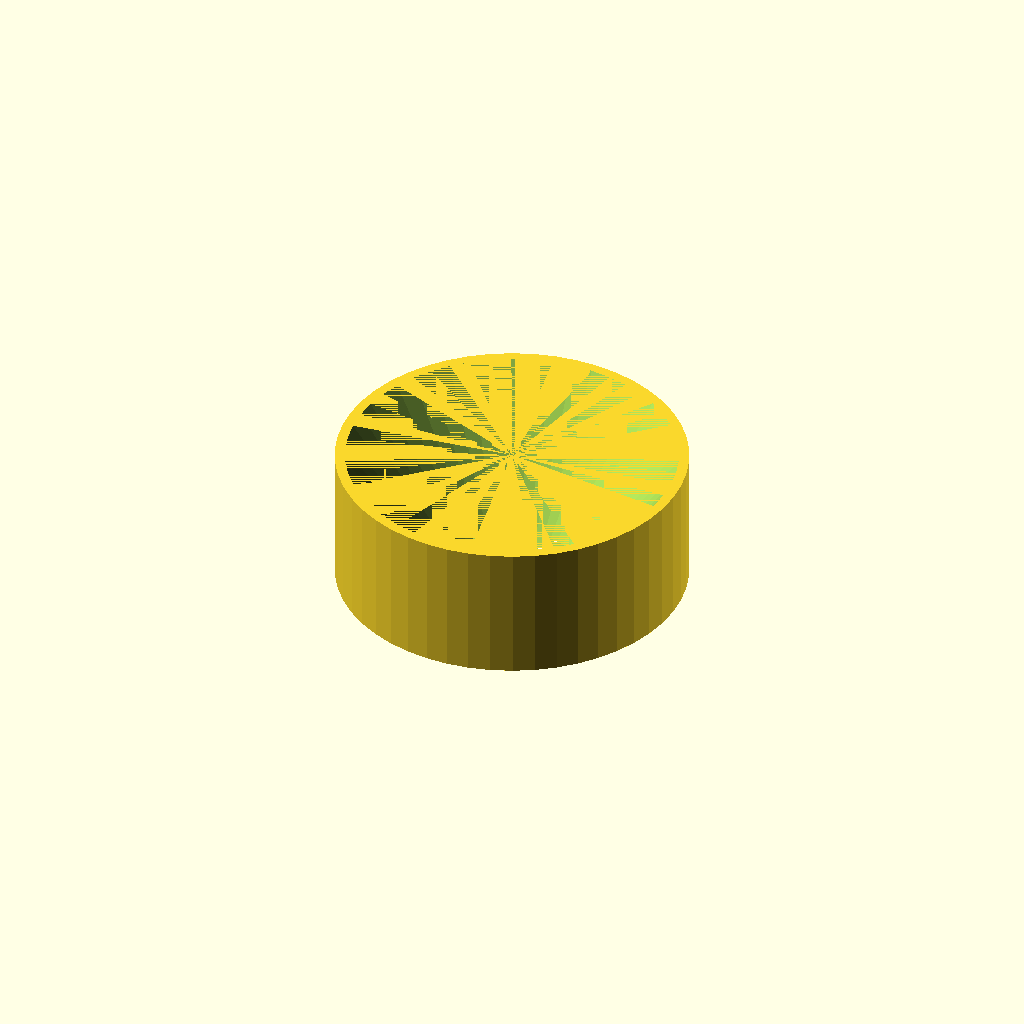
Cell 1: rendered with the file's own defaults.
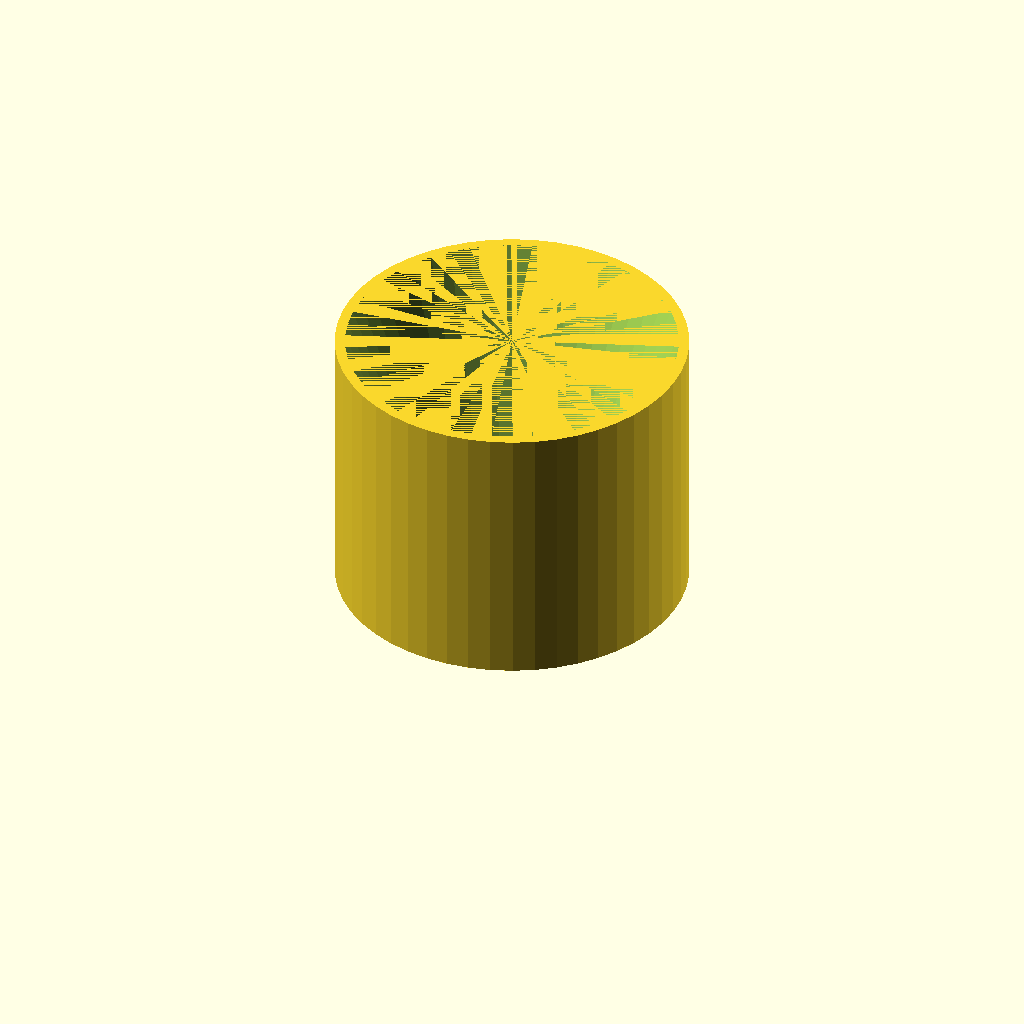
Cell 2 — TubeHeight set to 4, the other parameters unchanged.
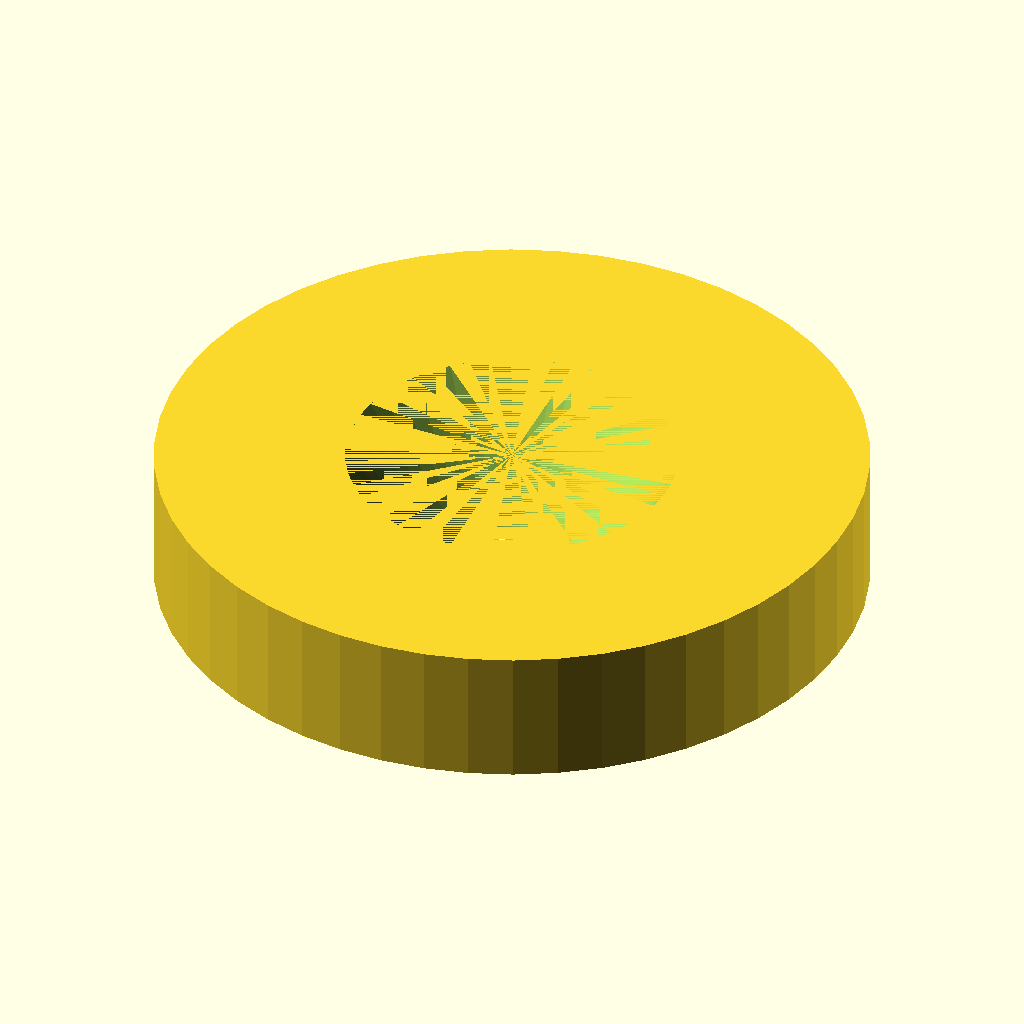
Cell 3: TubeDiam = 10.4 (everything else at default).
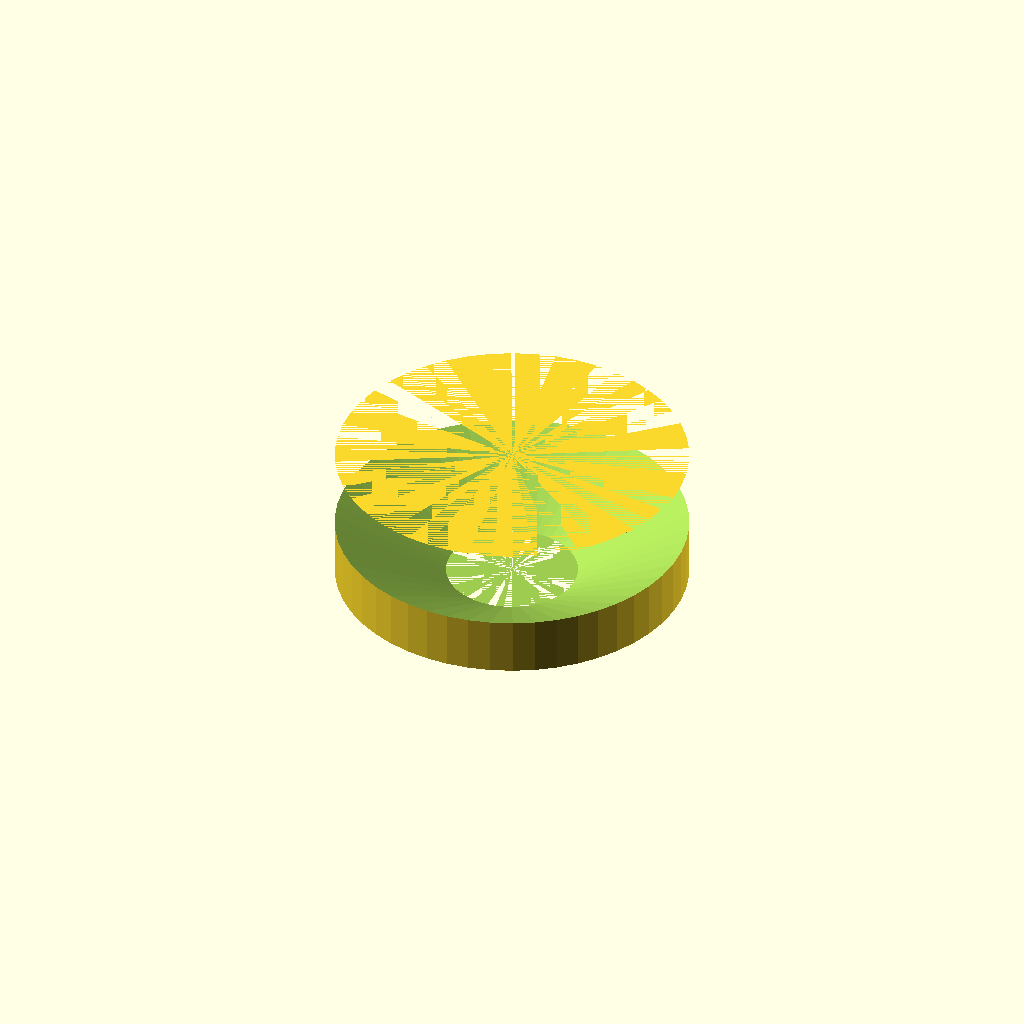
Cell 4: the same model with ExtruderHoleDiam = 9.6.
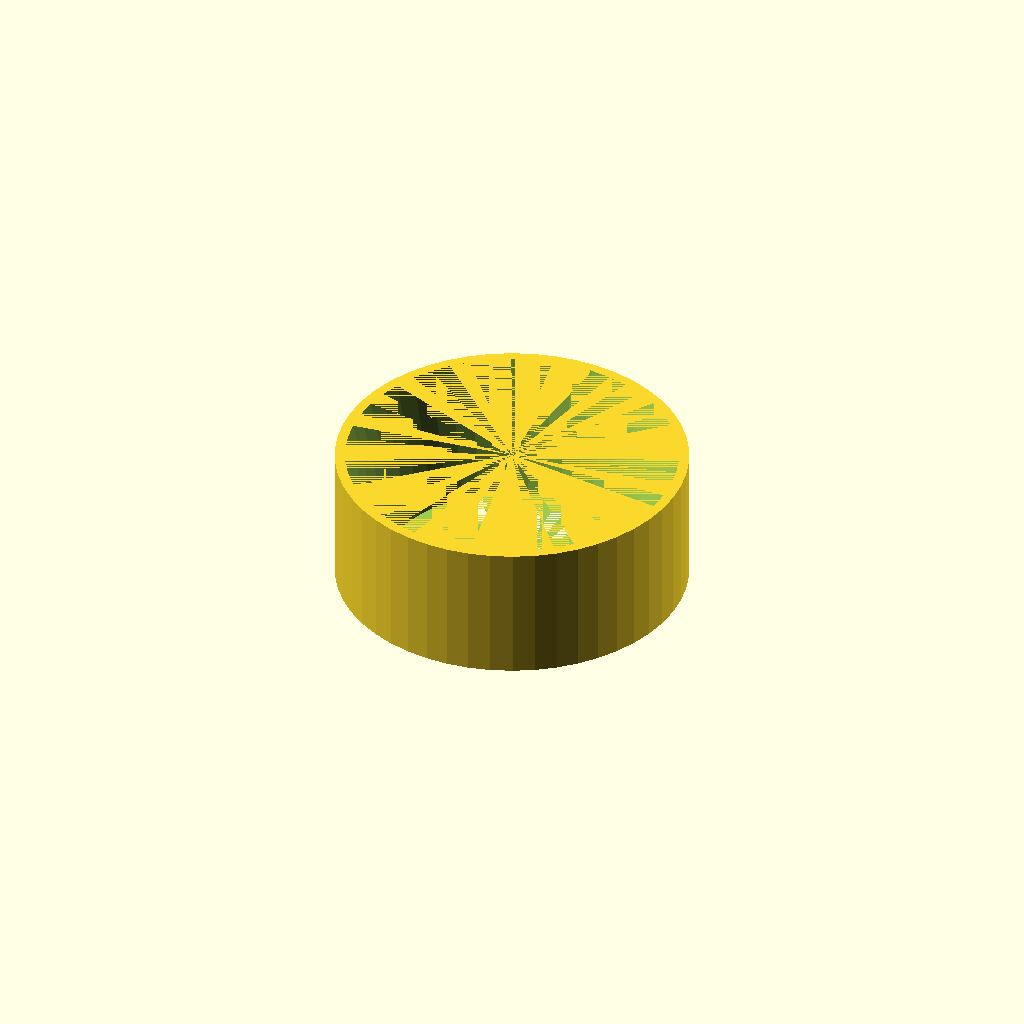
Cell 5: the same model with CouplerHoleDiam = 3.8.
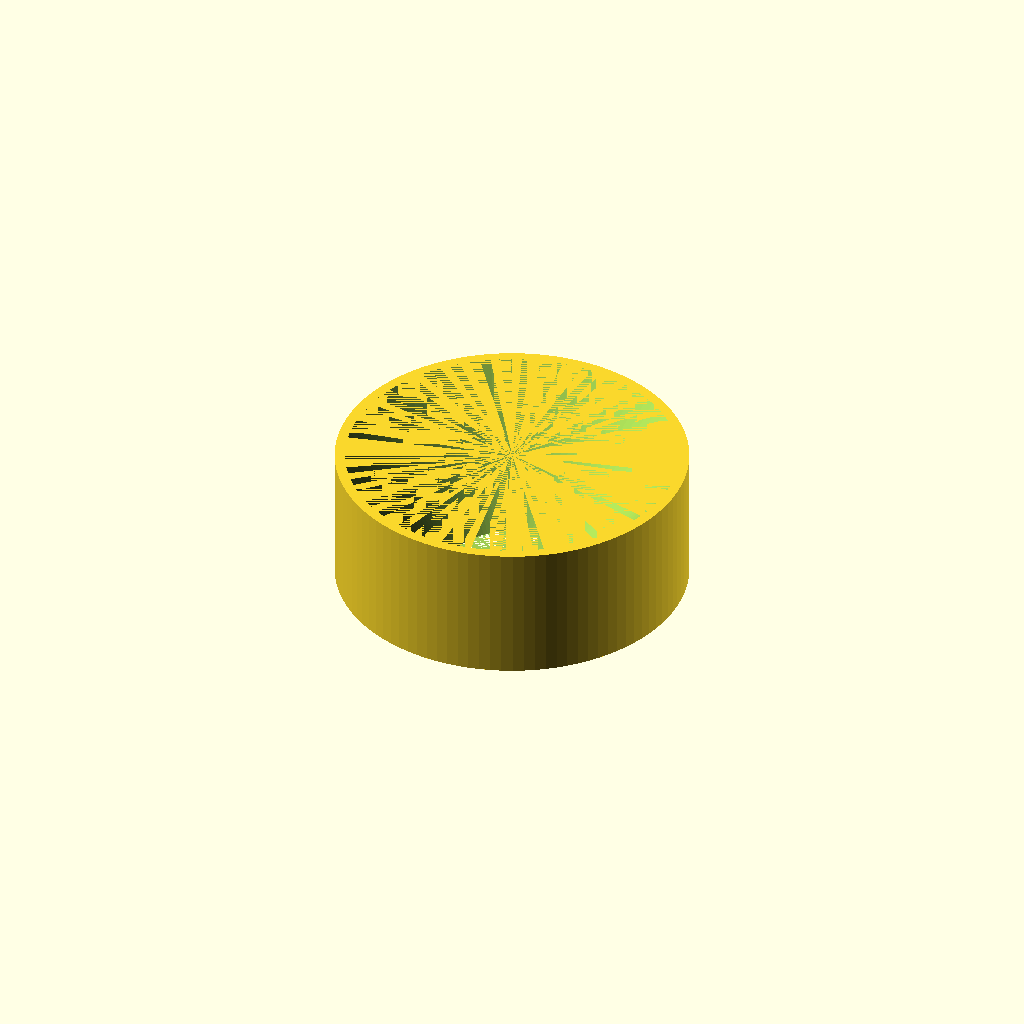
Cell 6 — Details set to 100, the other parameters unchanged.
One fixed orthographic camera (rotation 55°, 0°, 25°; colour scheme Cornfield) for every cell.
Source of the model, inputs/thingiverse/files/thing-3654254/files/dxn-load-fix.scad:
//This is a fix for loading filament for some PTFE couplers
//
//While on the CR-10 I have no issues in loading, on the Ender 3 shipped ATM seems to be a different kind of coupler which makes almost impossible to push through, despite filament being cut (two ways) properly, twisted, so on.., so I designed this very tiny thing :) which guides the filament better.
//
//Print it at 0.04, you might need to scale it to fit perfectly, with no play in the threaded hole, if it not fits already, then the coupler will push it when screwing in.
//
//Take care to mount it in proper direction in between the extruder cover and PTFE coupler as shown in image where the fix is pictured in green in thingiverse page.
//
//Have better time in loading now..:)

// published at
// https://www.thingiverse.com/thing:3654254



// Edit the part between the scissors 
// ------8<------------------------

// The height of the fix, needs to fill the gap between the end of the coupler's thread and end of the extruder's threaded hole.
TubeHeight=2; 

// The interior diameter the extruder's threaded hole.
TubeDiam=5.2;

// The diameter of the hole toward the extruder,  needs to be a bit larger than the hole from gear where the filament enters for filament to pass through with ease.
ExtruderHoleDiam=4.8;

// The diameter of the hole toward the coupler needs to be the same or a bit smaller than the diameter of the brass hole, for filament to pass through with ease.
CouplerHoleDiam=1.9;

// Details of the thing, a large number will require more polygons and computational power. 
Details=50;

// ------8<------------------------


difference() {
cylinder(h = TubeHeight, r1 = (TubeDiam-0.1)/2, r2 = (TubeDiam-0.1)/2, center = true/false, $fn = Details);
cylinder(h = TubeHeight, r1 = CouplerHoleDiam/2, r2 = ExtruderHoleDiam/2, center = true/false, $fn = Details);
}
Customizer parameters (derived from the source; name, type, default, range or options):
TubeHeight: number, default 2
TubeDiam: number, default 5.2
ExtruderHoleDiam: number, default 4.8
CouplerHoleDiam: number, default 1.9
Details: number, default 50
